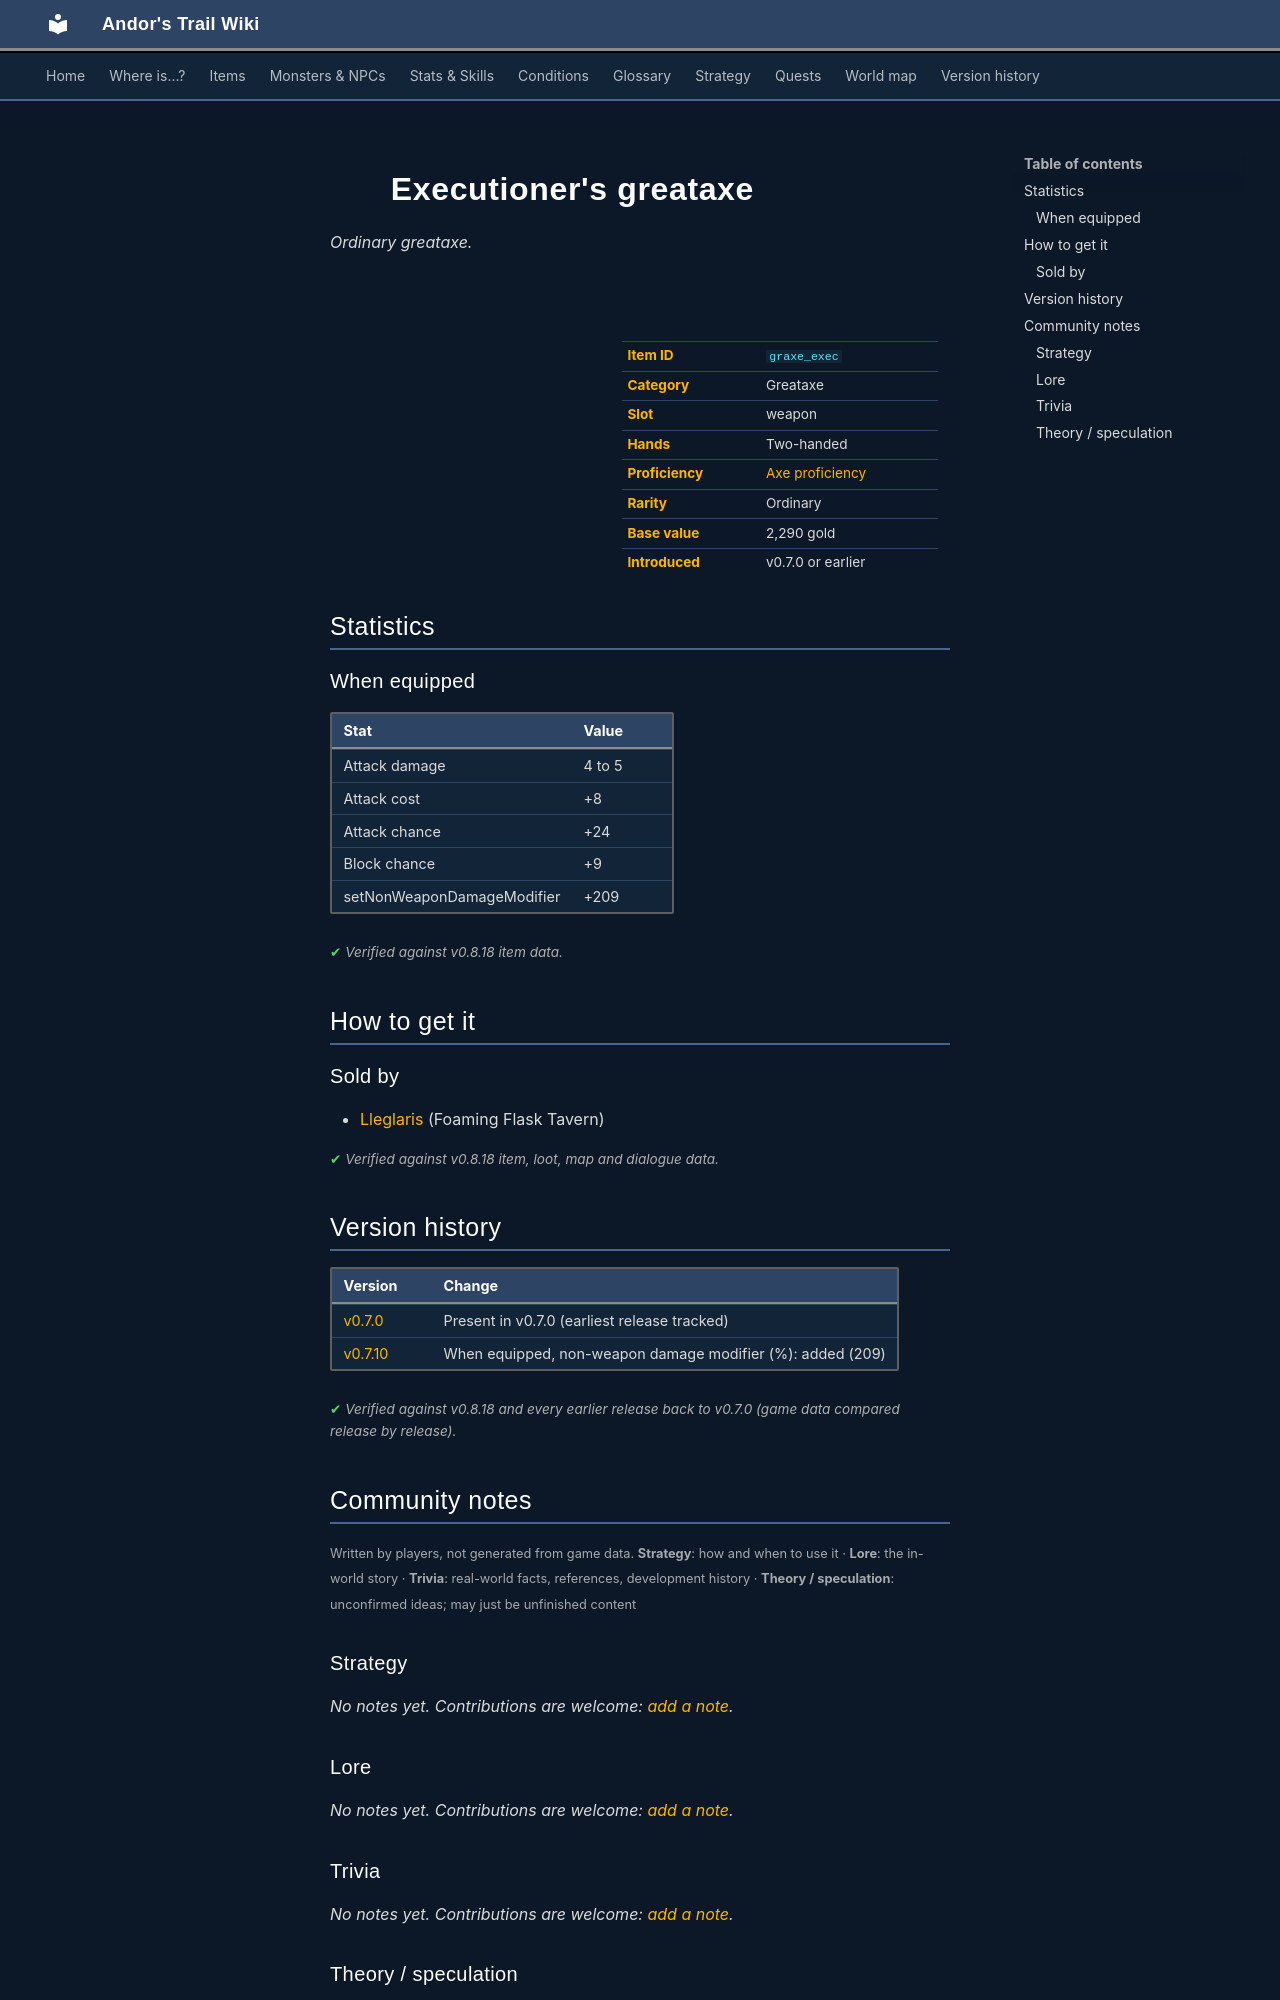

repository: asdfghjkl628/Andor-s-Trail-Wikiiii · page: items/graxe_exec/index.html · generator: mkdocs

---
description: "Executioner's greataxe is a ordinary greataxe in Andor's Trail (Attack damage 4 to 5, Attack cost +8, Attack chance +24, Block chance +9). How to get it: shops."
---

# ![](../assets/icons/items/items_weapons_69.png){ .sprite } Executioner's greataxe

*Ordinary greataxe.*

<div class="infobox" markdown>

<p class="ib-img"><img class="sprite" src="../../assets/icons/items/items_weapons_69.png" alt=""></p>

| | |
|---|---|
| **Item ID** | `graxe_exec` |
| **Category** | Greataxe |
| **Slot** | weapon |
| **Hands** | Two-handed |
| **Proficiency** | [Axe proficiency](../skills/weaponProficiencyAxe.md) |
| **Rarity** | Ordinary |
| **Base value** | 2,290 gold |
| **Introduced** | v0.7.0 or earlier |

</div>

## Statistics

### When equipped

| Stat | Value |
|---|---|
| Attack damage | 4 to 5 |
| Attack cost | +8 |
| Attack chance | +24 |
| Block chance | +9 |
| setNonWeaponDamageModifier | +209 |

<p class="verified">Verified against v0.8.18 item data.</p>

## How to get it

### Sold by

- [Lleglaris](../monsters/lleglaris.md) (Foaming Flask Tavern)


<p class="verified">Verified against v0.8.18 item, loot, map and dialogue data.</p>


## Version history

| Version | Change |
|---|---|
| [v0.7.0](../versions/0.7.0.md) | Present in v0.7.0 (earliest release tracked) |
| [v0.7.10](../versions/0.7.10.md) | When equipped, non-weapon damage modifier (%): added (209) |

<p class="verified">Verified against v0.8.18 and every earlier release back to v0.7.0 (game data compared release by release).</p>


## Community notes

<small>Written by players, not generated from game data. **Strategy**: how and when to use it · **Lore**: the in-world story · **Trivia**: real-world facts, references, development history · **Theory / speculation**: unconfirmed ideas; may just be unfinished content</small>

### Strategy

*No notes yet. Contributions are welcome: [add a note](https://github.com/asdfghjkl628/Andor-s-Trail-Wikiiii/new/main/notes/items?filename=graxe_exec.md&value=%23%23%20Strategy%0A%0A%3C%21--%20how%20and%20when%20to%20use%20it%20--%3E%0A%0A%23%23%20Lore%0A%0A%3C%21--%20the%20in-world%20story%20--%3E%0A%0A%23%23%20Trivia%0A%0A%3C%21--%20real-world%20facts%2C%20references%2C%20development%20history%20--%3E%0A%0A%23%23%20Theory%20/%20speculation%0A%0A%3C%21--%20unconfirmed%20ideas%3B%20may%20just%20be%20unfinished%20content%20--%3E%0A).*

### Lore

*No notes yet. Contributions are welcome: [add a note](https://github.com/asdfghjkl628/Andor-s-Trail-Wikiiii/new/main/notes/items?filename=graxe_exec.md&value=%23%23%20Strategy%0A%0A%3C%21--%20how%20and%20when%20to%20use%20it%20--%3E%0A%0A%23%23%20Lore%0A%0A%3C%21--%20the%20in-world%20story%20--%3E%0A%0A%23%23%20Trivia%0A%0A%3C%21--%20real-world%20facts%2C%20references%2C%20development%20history%20--%3E%0A%0A%23%23%20Theory%20/%20speculation%0A%0A%3C%21--%20unconfirmed%20ideas%3B%20may%20just%20be%20unfinished%20content%20--%3E%0A).*

### Trivia

*No notes yet. Contributions are welcome: [add a note](https://github.com/asdfghjkl628/Andor-s-Trail-Wikiiii/new/main/notes/items?filename=graxe_exec.md&value=%23%23%20Strategy%0A%0A%3C%21--%20how%20and%20when%20to%20use%20it%20--%3E%0A%0A%23%23%20Lore%0A%0A%3C%21--%20the%20in-world%20story%20--%3E%0A%0A%23%23%20Trivia%0A%0A%3C%21--%20real-world%20facts%2C%20references%2C%20development%20history%20--%3E%0A%0A%23%23%20Theory%20/%20speculation%0A%0A%3C%21--%20unconfirmed%20ideas%3B%20may%20just%20be%20unfinished%20content%20--%3E%0A).*
